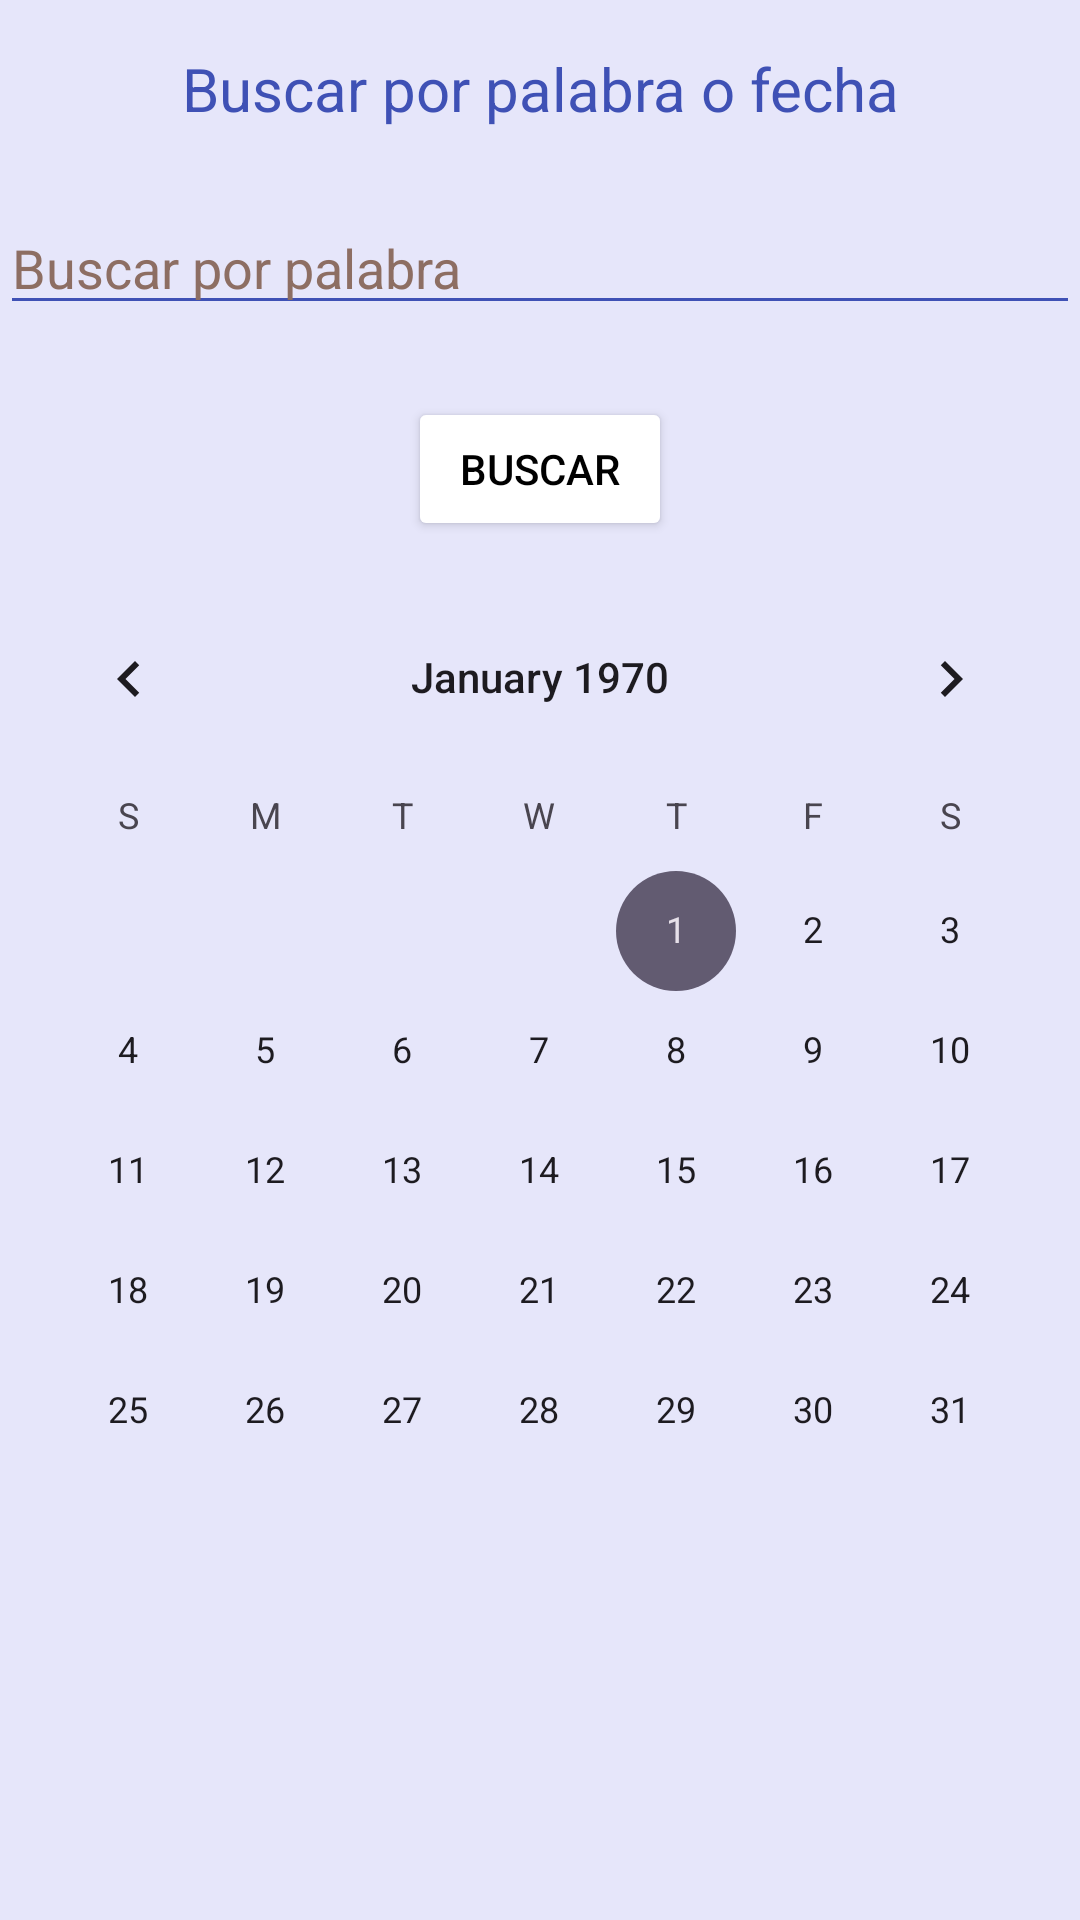

Produce the Android XML layout that renders to this screen, including the resource entries it uses.
<!-- AndroidManifest.xml: application theme Theme.ProjectJournal -->
<!-- res/layout/activity_search_entry.xml -->
<androidx.constraintlayout.widget.ConstraintLayout
    xmlns:android="http://schemas.android.com/apk/res/android"
    xmlns:app="http://schemas.android.com/apk/res-auto"
    xmlns:tools="http://schemas.android.com/tools"
    android:layout_width="match_parent"
    android:layout_height="match_parent"
    android:background="#E6E6FA"
    tools:context=".SearchEntry">

    
    <TextView
        android:id="@+id/textViewTitle"
        android:layout_width="wrap_content"
        android:layout_height="wrap_content"
        android:text="Buscar por palabra o fecha"
        android:textSize="20sp"
        android:textColor="#3F51B5"
        android:layout_marginTop="16dp"
        app:layout_constraintStart_toStartOf="parent"
        app:layout_constraintEnd_toEndOf="parent"
        app:layout_constraintTop_toTopOf="parent"
        android:gravity="center" />

    
    <EditText
        android:id="@+id/editTextSearchKeyword"
        android:layout_width="0dp"
        android:layout_height="wrap_content"
        android:hint="Buscar por palabra"
        android:backgroundTint="#3F51B5"
        android:textColorHint="#8D6E63"
        android:textColor="#333333"
        app:layout_constraintStart_toStartOf="parent"
        app:layout_constraintEnd_toEndOf="parent"
        app:layout_constraintTop_toBottomOf="@+id/textViewTitle"
        android:layout_marginTop="24dp" />

    
    <Button
        android:id="@+id/buttonSearch"
        android:layout_width="wrap_content"
        android:layout_height="wrap_content"
        android:text="Buscar"
        android:backgroundTint="#FFFFFF"
        android:textColor="#000000"
        app:layout_constraintTop_toBottomOf="@+id/editTextSearchKeyword"
        app:layout_constraintStart_toStartOf="parent"
        app:layout_constraintEnd_toEndOf="parent"
        android:layout_marginTop="24dp" />

    
    <CalendarView
        android:id="@+id/calendarView"
        android:layout_width="0dp"
        android:layout_height="wrap_content"
        android:layout_marginTop="84dp"
        android:theme="@style/CardView.Dark"
        app:layout_constraintEnd_toEndOf="parent"
        app:layout_constraintHorizontal_bias="0.0"
        app:layout_constraintStart_toStartOf="parent"
        app:layout_constraintTop_toBottomOf="@+id/editTextSearchKeyword" />

</androidx.constraintlayout.widget.ConstraintLayout>
<!-- resources referenced by this layout -->
<resources>
  <style name="Theme.ProjectJournal" parent="Base.Theme.ProjectJournal" />
  <style name="Base.Theme.ProjectJournal" parent="Theme.Material3.DayNight.NoActionBar">
          
          
      </style>
</resources>
